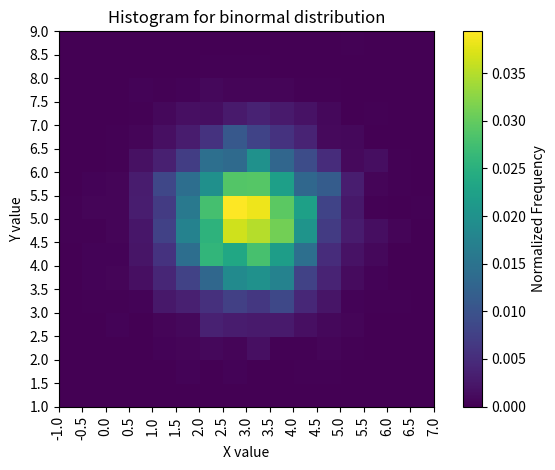
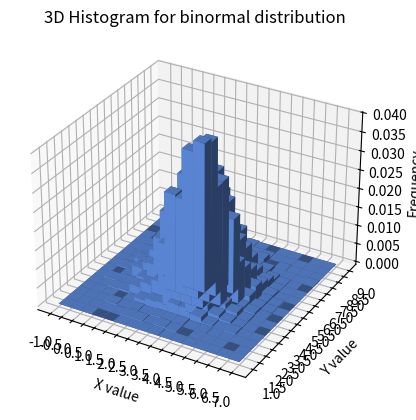

These charts were generated, in order, by the following Python code:
import numpy as np
import matplotlib.pyplot as plt
from mpl_toolkits.mplot3d import Axes3D

def evaluate_histogram(data_np, no_bins, data_min, data_max):
    """
    Evaluate an n-dimensional histogram.
    
    Parameters:
        - data_np: np.ndarray of shape (dimension, data)
        - no_bins: list of bins count for each dimension
        - data_min: list of minimum for each dimension
        - data_max: list of maximum for each dimension

    Returns:
        - histogram: np.ndarray of shape specified by no_bins
    """

    dimension = data_np.shape[0]
    numdata = data_np.shape[1] # Number of data points
    
    # Initialize histogram, an all-zero n-D array of size no_bins
    histogram = np.zeros(tuple(no_bins), dtype=int)
    
    # Compute bin spacings for each dimension
    bin_spacings = [(data_max[i] - data_min[i]) / no_bins[i] for i in range(dimension)]
    
    # Compute bin position for each point in data and increment histogram count
    for i_data in range(numdata):  # Loop over data points
        bin_pos = []  # Bin position for this data point
        for i_dim in range(dimension):  # Loop over dimensions
            value = data_np[i_dim][i_data]
            b = int((value - data_min[i_dim]) / bin_spacings[i_dim])  # Bin index
            # Prevent out-of-bound indices
            b = max(b, 0)
            b = min(b, no_bins[i_dim] - 1)
            bin_pos.append(b)
        
        # Increment histogram count at the computed position
        histogram[tuple(bin_pos)] += 1
    
    return histogram


def bins_power_of_two(n):
    
    """
    Determine number of bins as a power of 2.
    """
    k = np.log2(np.log2(n))
    
    return int(2**np.ceil(k))


# Generate a 2D Gaussian distribution with N data points
mean = [3, 5]
cov = [[1, 0], [0, 1]]  # diagonal covariance
N = 5000
x, y = np.random.multivariate_normal(mean, cov, N).T

data_np = np.array([x, y])

# call evaluate_histogram
m = bins_power_of_two(N) # Number of bins
no_bins = [m, m]
data_min = [-1, 1]
data_max = [7, 9]  # assume data are in range [-4, 4]

histogram = evaluate_histogram(data_np, no_bins, data_min, data_max)

histogram_normalized = histogram / N

# plot histogram

# 2D figure
plt.figure()
# calculate bin edges
x_bin_edges = np.linspace(data_min[0], data_max[0], no_bins[0]+1)
y_bin_edges = np.linspace(data_min[1], data_max[1], no_bins[1]+1)

# use imshow to plot 2D histogram
plt.imshow(histogram_normalized, cmap='viridis', origin='lower', 
        extent=[x_bin_edges[0], x_bin_edges[-1], y_bin_edges[0], y_bin_edges[-1]])
plt.colorbar(label="Normalized Frequency")
plt.title("Histogram for binormal distribution")

# Set x and y ticks to show bin edges
plt.xticks(x_bin_edges, rotation=90)
plt.yticks(y_bin_edges)

plt.xlabel("X value")
plt.ylabel("Y value")
plt.tight_layout()  # Adjust layout to make room for the rotated x-axis labels
plt.show()


# 3D figure
# Create the x, y coordinates for each bin center
x_positions = (x_bin_edges[:-1] + x_bin_edges[1:]) / 2
y_positions = (y_bin_edges[:-1] + y_bin_edges[1:]) / 2

# Calculate bin widths and heights
x_widths = x_bin_edges[1] - x_bin_edges[0]
y_widths = y_bin_edges[1] - y_bin_edges[0]

# Create the figure and 3D axis
fig = plt.figure()
ax = fig.add_subplot(111, projection='3d')

# For each bin, plot a bar
for i, x in enumerate(x_positions):
    for j, y in enumerate(y_positions):
        ax.bar3d(x - x_widths/2, y - y_widths/2, 0, x_widths, y_widths, 
                histogram_normalized[i, j], shade=True, color='CornflowerBlue')

# Set labels and title
ax.set_xlabel('X value')
ax.set_ylabel('Y value')
ax.set_zlabel('Frequency')
ax.set_title('3D Histogram for binormal distribution')

# Set x and y ticks to show bin edges
ax.set_xticks(x_bin_edges)
ax.set_yticks(y_bin_edges)

plt.show()